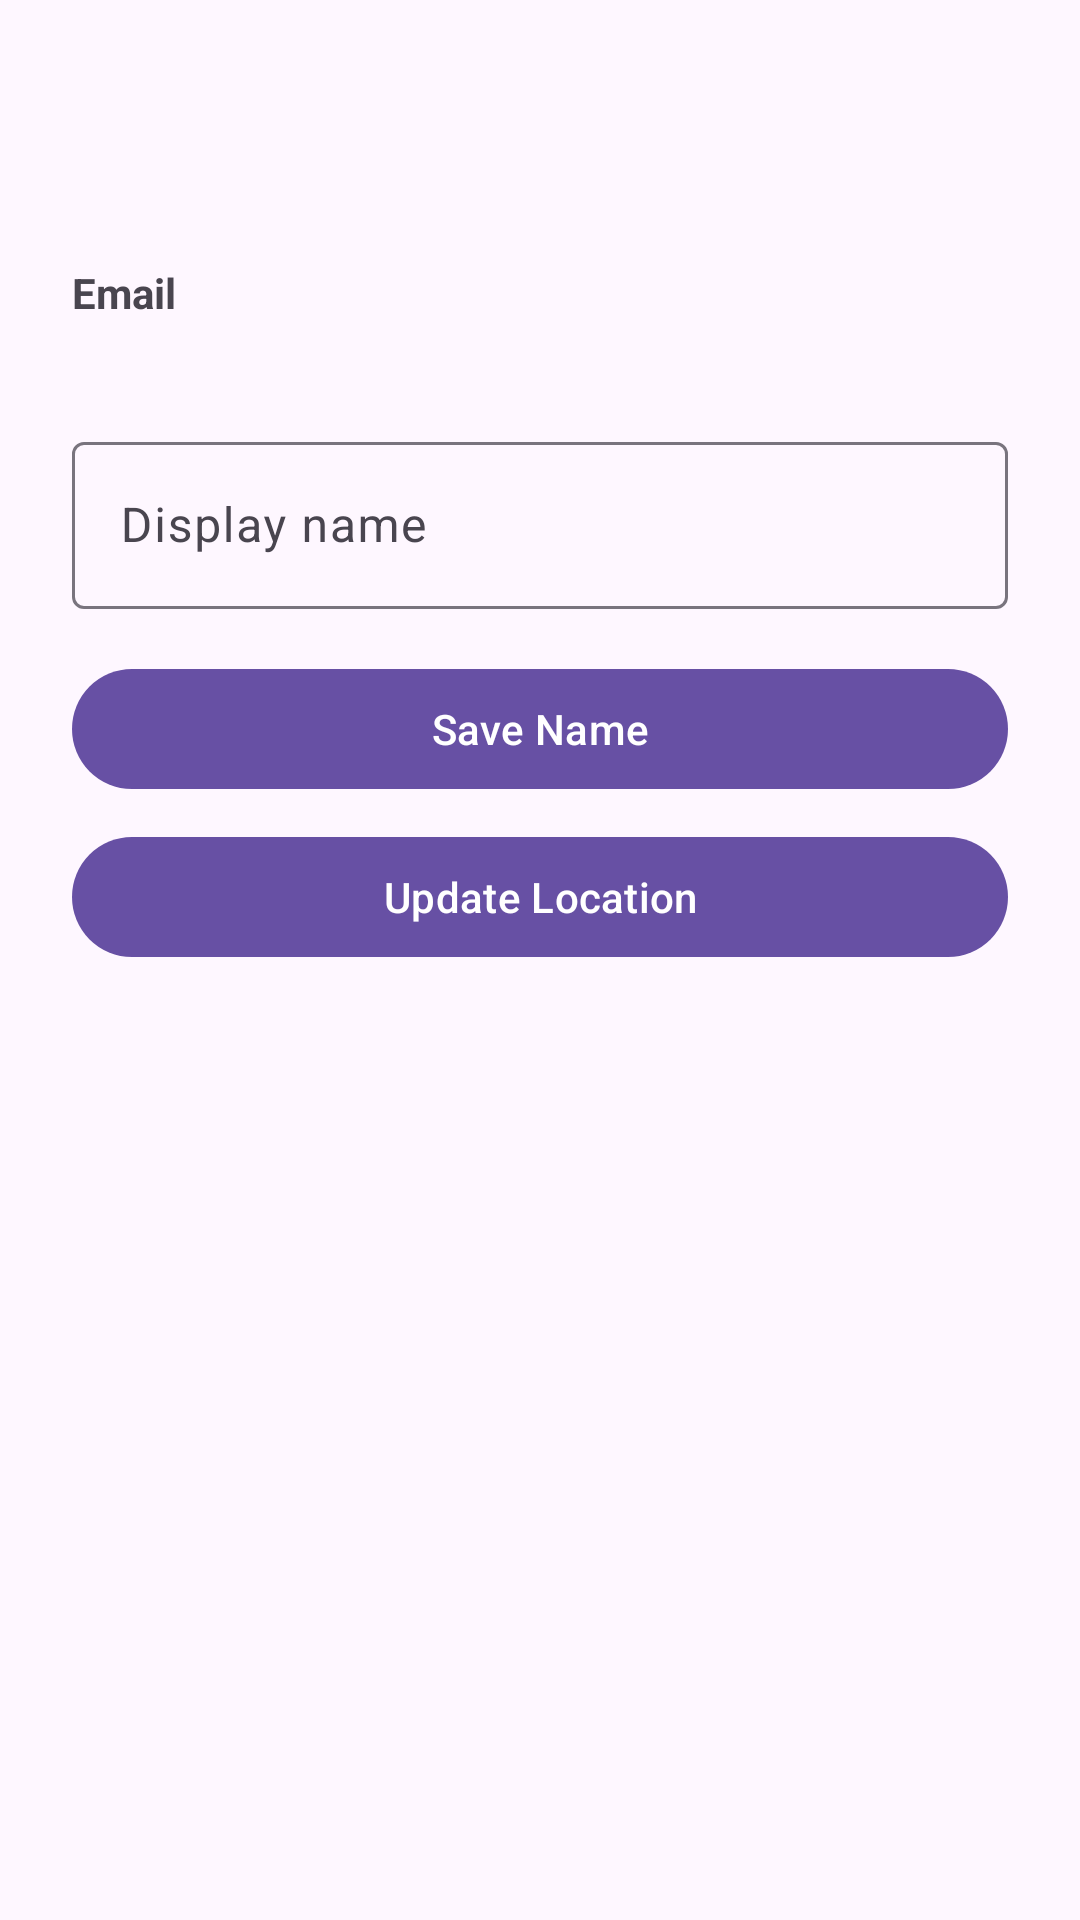

Write the Android layout XML for this screen, with the resource values it uses.
<!-- AndroidManifest.xml: application theme Theme.JobThree -->
<!-- res/layout/activity_my_profile.xml -->
<?xml version="1.0" encoding="utf-8"?>
<layout xmlns:android="http://schemas.android.com/apk/res/android"
    xmlns:app="http://schemas.android.com/apk/res-auto">
    <data/>
    <LinearLayout android:orientation="vertical"
        android:layout_width="match_parent"
        android:layout_height="match_parent">
        <com.google.android.material.appbar.MaterialToolbar
            android:id="@+id/toolbar"
            android:layout_width="match_parent"
            android:layout_height="wrap_content"
            android:title="My Profile"/>
        <LinearLayout android:orientation="vertical"
            android:padding="24dp"
            android:layout_width="match_parent"
            android:layout_height="match_parent">

            <TextView android:layout_width="wrap_content"
                android:layout_height="wrap_content"
                android:text="Email" android:textStyle="bold"/>
            <TextView android:id="@+id/tvEmail"
                android:layout_width="wrap_content"
                android:layout_height="wrap_content"/>

            <com.google.android.material.textfield.TextInputLayout
                android:layout_width="match_parent"
                android:layout_height="wrap_content"
                android:layout_marginTop="16dp">
                <com.google.android.material.textfield.TextInputEditText
                    android:id="@+id/etDisplayName"
                    android:hint="Display name"
                    android:layout_width="match_parent"
                    android:layout_height="wrap_content"/>
            </com.google.android.material.textfield.TextInputLayout>

            <com.google.android.material.button.MaterialButton
                android:id="@+id/btnSave"
                android:text="Save Name"
                android:layout_width="match_parent"
                android:layout_height="wrap_content"
                android:layout_marginTop="16dp"/>

            <com.google.android.material.button.MaterialButton
                android:id="@+id/btnUpdateLocation"
                android:text="Update Location"
                android:layout_width="match_parent"
                android:layout_height="wrap_content" android:layout_marginTop="8dp"/>
        </LinearLayout>
    </LinearLayout>
</layout>
<!-- resources referenced by this layout -->
<resources>
  <style name="Theme.JobThree" parent="Base.Theme.JobThree" />
  <style name="Base.Theme.JobThree" parent="Theme.Material3.DayNight.NoActionBar">
          
          
      </style>
</resources>
